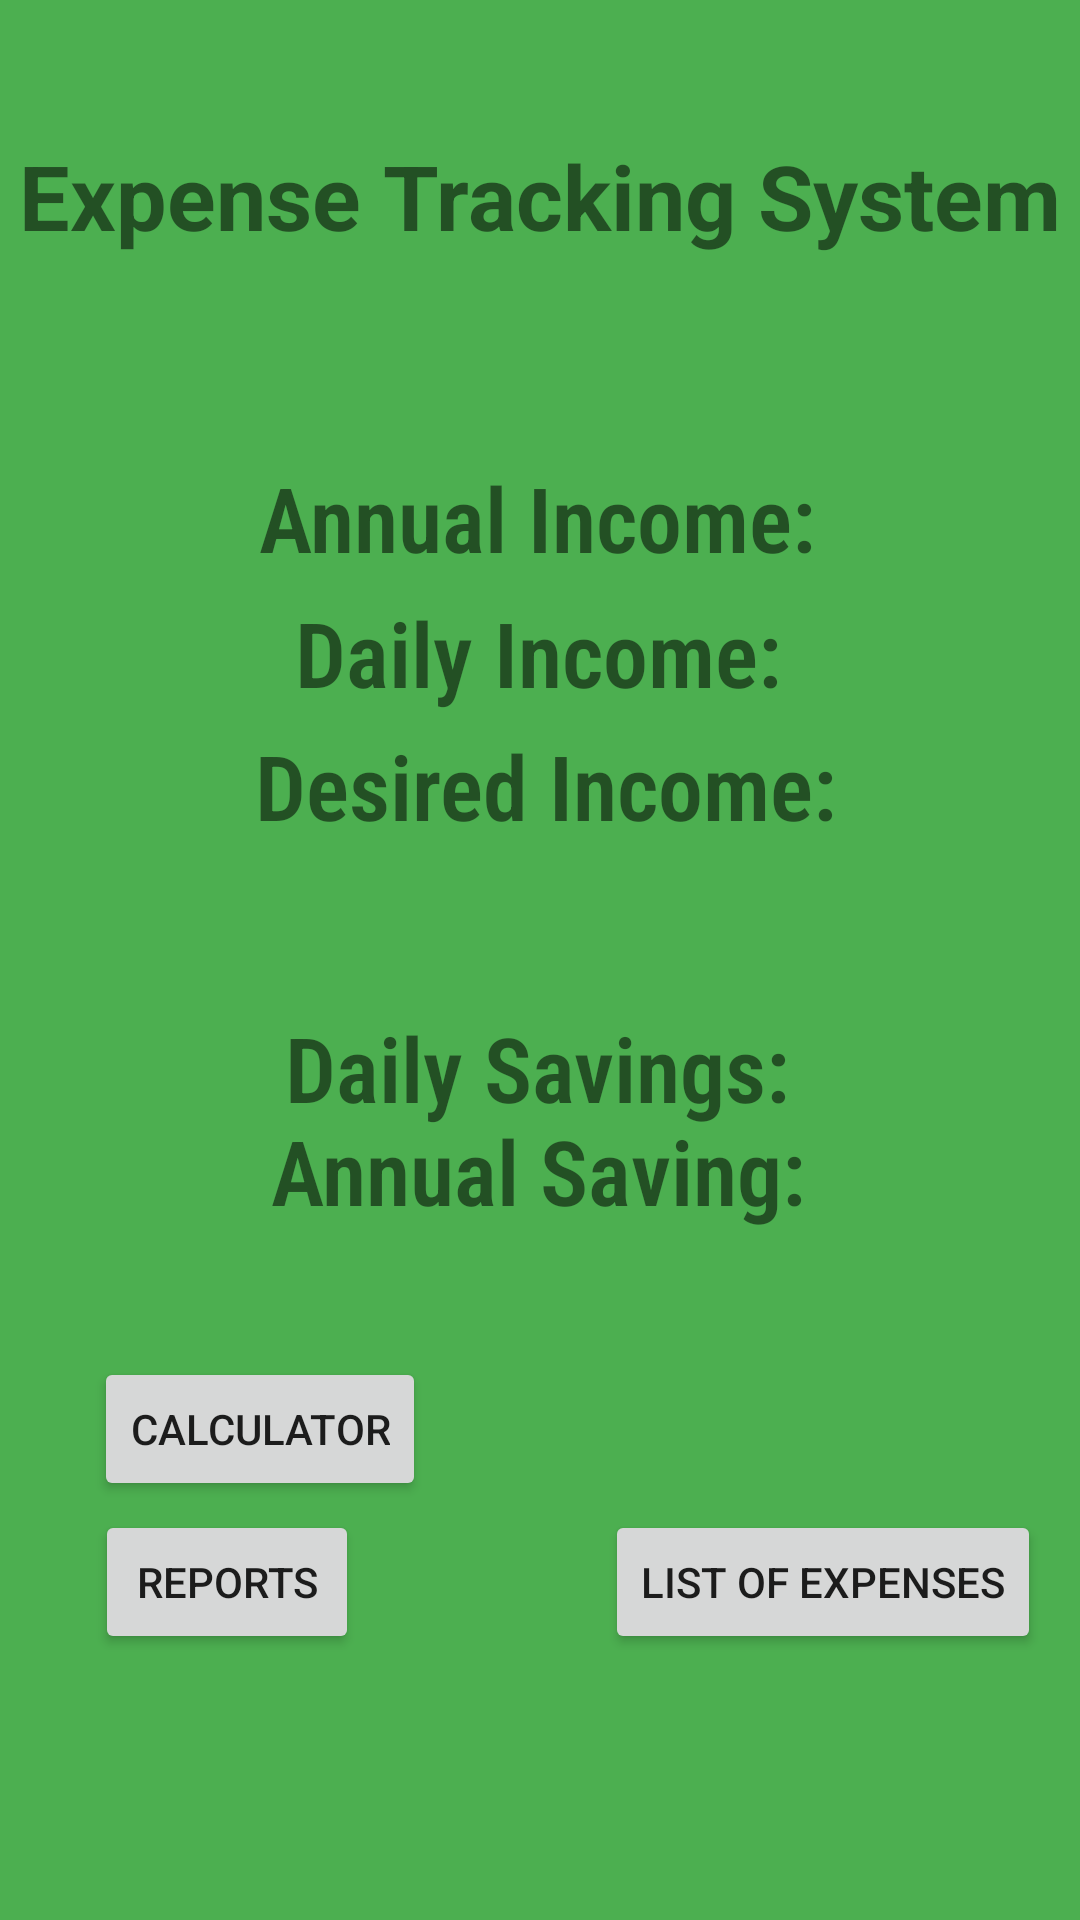

The Android layout XML behind this screen, and the referenced resources:
<!-- AndroidManifest.xml: application theme Theme.453_finalproject_v1 -->
<!-- res/layout/activity_setting.xml -->
<?xml version="1.0" encoding="utf-8"?>
<android.support.constraint.ConstraintLayout xmlns:android="http://schemas.android.com/apk/res/android"
    xmlns:app="http://schemas.android.com/apk/res-auto"
    xmlns:tools="http://schemas.android.com/tools"
    android:layout_width="match_parent"
    android:layout_height="match_parent"
    android:background="#4CAF50"
    tools:context=".Setting">

    <Button
        android:id="@+id/btnCalculator"
        android:layout_width="wrap_content"
        android:layout_height="wrap_content"
        android:text="@string/calculator"
        app:layout_constraintBottom_toBottomOf="parent"
        app:layout_constraintEnd_toEndOf="parent"
        app:layout_constraintHorizontal_bias="0.126"
        app:layout_constraintStart_toStartOf="parent"
        app:layout_constraintTop_toTopOf="parent"
        app:layout_constraintVertical_bias="0.764" />

    <TextView
        android:id="@+id/txtView_saving_annual"
        android:layout_width="wrap_content"
        android:layout_height="wrap_content"
        android:fontFamily="sans-serif-condensed-light"
        android:text="@string/annual_saving"
        android:textSize="30sp"
        android:textStyle="bold"
        app:layout_constraintBottom_toBottomOf="parent"
        app:layout_constraintEnd_toEndOf="parent"
        app:layout_constraintHorizontal_bias="0.497"
        app:layout_constraintStart_toStartOf="parent"
        app:layout_constraintTop_toTopOf="parent"
        app:layout_constraintVertical_bias="0.617" />

    <TextView
        android:id="@+id/txtView_annual"
        android:layout_width="wrap_content"
        android:layout_height="wrap_content"
        android:fontFamily="sans-serif-condensed-light"
        android:text="@string/annual_income"
        android:textSize="30sp"
        android:textStyle="bold"
        app:layout_constraintBottom_toBottomOf="parent"
        app:layout_constraintEnd_toEndOf="parent"
        app:layout_constraintHorizontal_bias="0.497"
        app:layout_constraintStart_toStartOf="parent"
        app:layout_constraintTop_toTopOf="parent"
        app:layout_constraintVertical_bias="0.254" />

    <TextView
        android:id="@+id/txtView_desired"
        android:layout_width="wrap_content"
        android:layout_height="wrap_content"
        android:fontFamily="sans-serif-condensed-light"
        android:text="@string/desired_income"
        android:textSize="30sp"
        android:textStyle="bold"
        app:layout_constraintBottom_toBottomOf="parent"
        app:layout_constraintEnd_toEndOf="parent"
        app:layout_constraintHorizontal_bias="0.514"
        app:layout_constraintStart_toStartOf="parent"
        app:layout_constraintTop_toTopOf="parent"
        app:layout_constraintVertical_bias="0.403" />

    <TextView
        android:id="@+id/txtView_daily"
        android:layout_width="wrap_content"
        android:layout_height="wrap_content"
        android:fontFamily="sans-serif-condensed-light"
        android:text="@string/daily_income"
        android:textSize="30sp"
        android:textStyle="bold"
        app:layout_constraintBottom_toBottomOf="parent"
        app:layout_constraintEnd_toEndOf="parent"
        app:layout_constraintHorizontal_bias="0.497"
        app:layout_constraintStart_toStartOf="parent"
        app:layout_constraintTop_toTopOf="parent"
        app:layout_constraintVertical_bias="0.329" />

    <TextView
        android:id="@+id/settingTitle"
        android:layout_width="wrap_content"
        android:layout_height="wrap_content"
        android:text="@string/expense_tracking_system"
        android:textSize="30sp"
        android:textStyle="bold"
        app:layout_constraintBottom_toBottomOf="parent"
        app:layout_constraintEnd_toEndOf="parent"
        app:layout_constraintStart_toStartOf="parent"
        app:layout_constraintTop_toTopOf="parent"
        app:layout_constraintVertical_bias="0.075" />

    <Button
        android:id="@+id/btnReport"
        android:layout_width="wrap_content"
        android:layout_height="wrap_content"
        android:text="@string/button_report"
        app:layout_constraintBottom_toBottomOf="parent"
        app:layout_constraintEnd_toEndOf="parent"
        app:layout_constraintHorizontal_bias="0.117"
        app:layout_constraintStart_toStartOf="parent"
        app:layout_constraintTop_toTopOf="parent"
        app:layout_constraintVertical_bias="0.85" />

    <Button
        android:id="@+id/btnList"
        android:layout_width="wrap_content"
        android:layout_height="wrap_content"
        android:text="@string/list_of_expenses"
        app:layout_constraintBottom_toBottomOf="parent"
        app:layout_constraintEnd_toEndOf="parent"
        app:layout_constraintHorizontal_bias="0.939"
        app:layout_constraintStart_toStartOf="parent"
        app:layout_constraintTop_toTopOf="parent"
        app:layout_constraintVertical_bias="0.85" />

    <TextView
        android:id="@+id/txtView_saving_daily"
        android:layout_width="wrap_content"
        android:layout_height="wrap_content"
        android:fontFamily="sans-serif-condensed-light"
        android:text="@string/daily_savings"
        android:textSize="30sp"
        android:textStyle="bold"
        app:layout_constraintBottom_toBottomOf="parent"
        app:layout_constraintEnd_toEndOf="parent"
        app:layout_constraintHorizontal_bias="0.497"
        app:layout_constraintStart_toStartOf="parent"
        app:layout_constraintTop_toTopOf="parent"
        app:layout_constraintVertical_bias="0.56" />

</android.support.constraint.ConstraintLayout>
<!-- resources referenced by this layout -->
<resources>
  <string name="annual_income">Annual Income:</string>
  <string name="annual_saving">Annual Saving:</string>
  <string name="button_report">Reports</string>
  <string name="calculator">Calculator</string>
  <string name="daily_income">Daily Income:</string>
  <string name="daily_savings">Daily Savings:</string>
  <string name="desired_income">Desired Income:</string>
  <string name="expense_tracking_system">Expense Tracking System</string>
  <string name="list_of_expenses">List of Expenses</string>
  <style name="Theme.453_finalproject_v1" parent="Theme.AppCompat.Light.DarkActionBar">
          
          <item name="colorPrimary">@color/purple_500</item>
          <item name="colorPrimaryDark">@color/purple_700</item>
          <item name="colorAccent">@color/teal_200</item>
          
      </style>
  <!-- not gathered from this repository: default colours our renderer supplied (Android Studio template values) -->
  <color name="purple_500">#FF6200EE</color>
  <color name="purple_700">#FF3700B3</color>
  <color name="teal_200">#FF03DAC5</color>
</resources>
